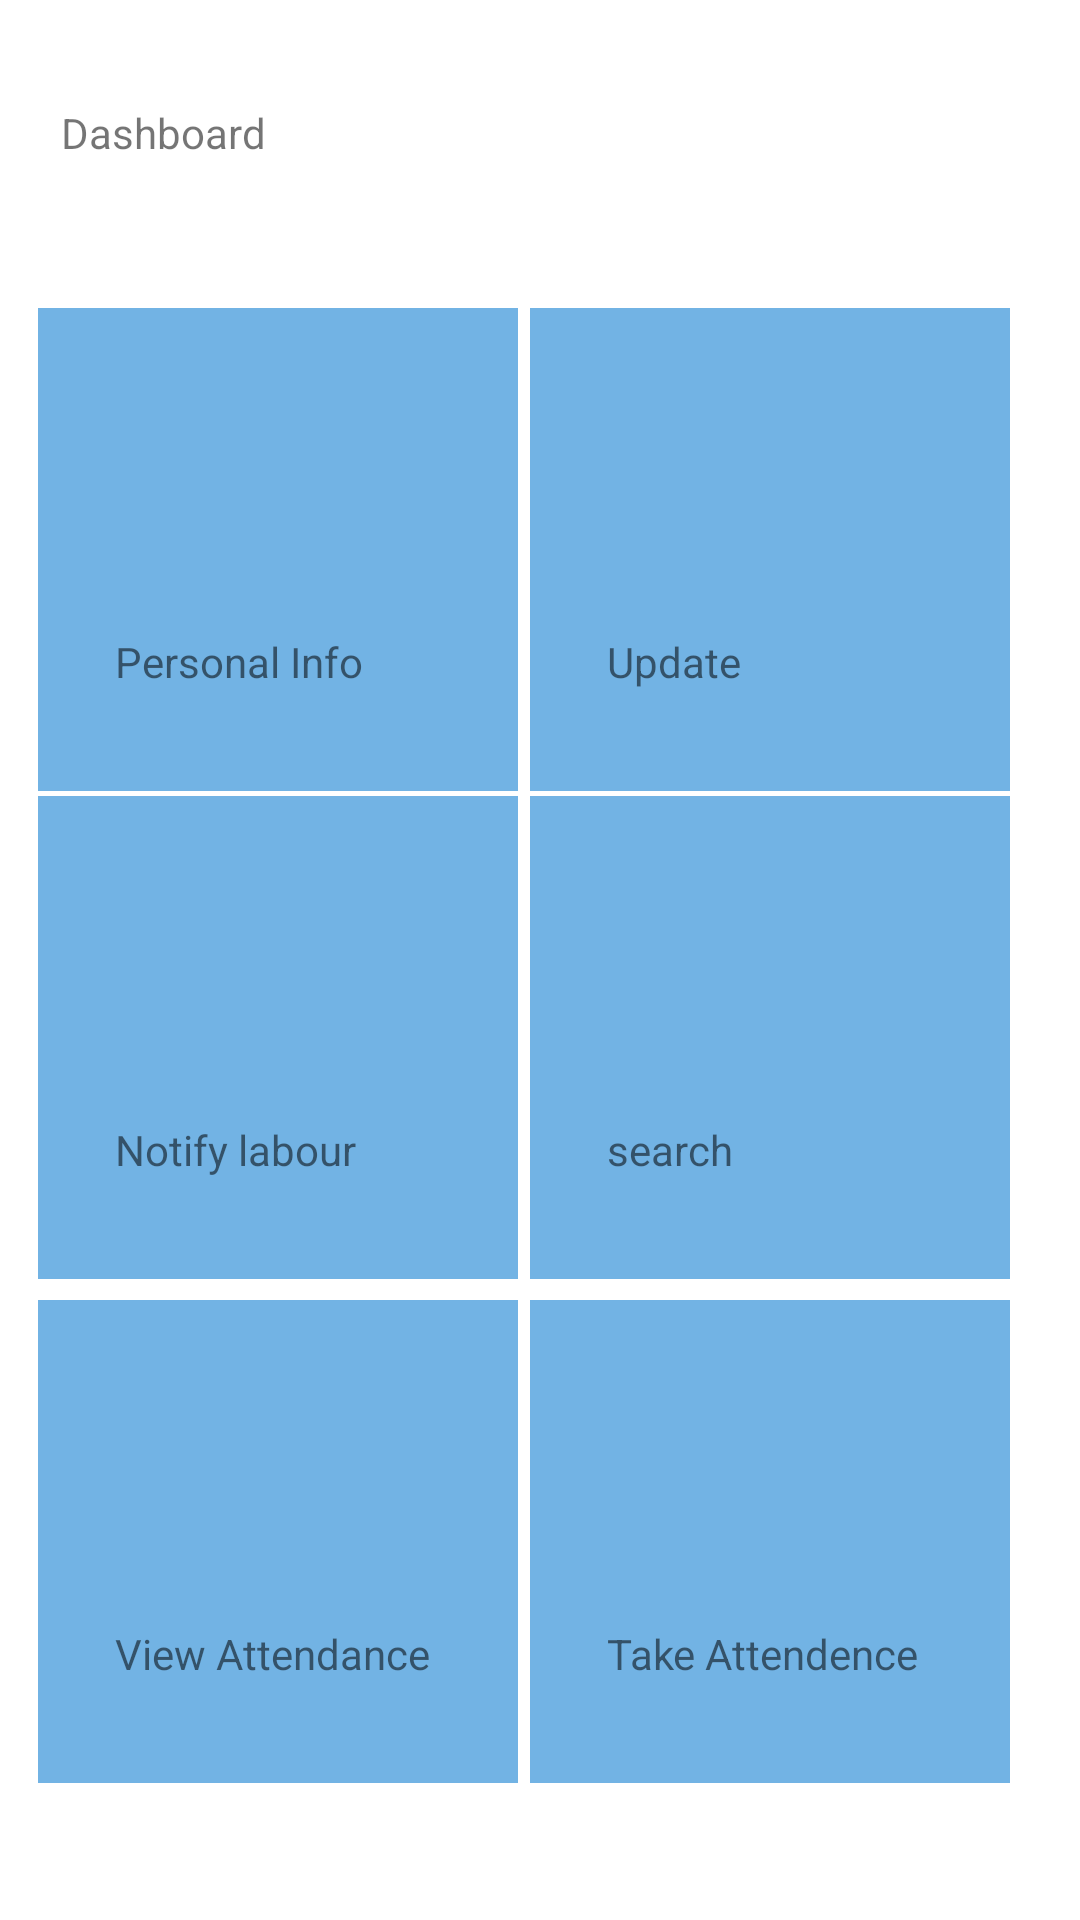

This screen was rendered from an Android layout file. Write that file and the resources it references.
<!-- AndroidManifest.xml: application theme Theme.LabourManagement -->
<!-- res/layout/activity_landlord_dashboard.xml -->
<?xml version="1.0" encoding="utf-8"?>
<androidx.constraintlayout.widget.ConstraintLayout xmlns:android="http://schemas.android.com/apk/res/android"
    xmlns:app="http://schemas.android.com/apk/res-auto"
    xmlns:tools="http://schemas.android.com/tools"
    android:layout_width="match_parent"
    android:layout_height="match_parent"
    tools:context=".admin_dashboard">

    <androidx.constraintlayout.widget.ConstraintLayout
        android:id="@+id/landlord_take_attendance"
        android:layout_width="160dp"
        android:layout_height="161dp"
        android:background="#FFFFFF"
        android:backgroundTint="#72B3E4"
        app:layout_constraintBottom_toBottomOf="parent"
        app:layout_constraintEnd_toEndOf="parent"
        app:layout_constraintHorizontal_bias="0.884"
        app:layout_constraintStart_toStartOf="parent"
        app:layout_constraintTop_toTopOf="parent"
        app:layout_constraintVertical_bias="0.905">

        <ImageView
            android:id="@+id/imageView2"
            android:layout_width="90dp"
            android:layout_height="70dp"
            app:layout_constraintBottom_toBottomOf="parent"
            app:layout_constraintEnd_toEndOf="parent"
            app:layout_constraintHorizontal_bias="0.494"
            app:layout_constraintStart_toStartOf="parent"
            app:layout_constraintTop_toTopOf="parent"
            app:layout_constraintVertical_bias="0.273"
            app:srcCompat="@drawable/ic_launcher_background" />

        <TextView
            android:layout_width="108dp"
            android:layout_height="30dp"
            android:text="Take Attendence"
            app:layout_constraintBottom_toBottomOf="parent"
            app:layout_constraintEnd_toEndOf="parent"
            app:layout_constraintHorizontal_bias="0.492"
            app:layout_constraintStart_toStartOf="parent"
            app:layout_constraintTop_toTopOf="parent"
            app:layout_constraintVertical_bias="0.827" />
    </androidx.constraintlayout.widget.ConstraintLayout>

    <androidx.constraintlayout.widget.ConstraintLayout
        android:id="@+id/landlord_view_attendance"
        android:layout_width="160dp"
        android:layout_height="161dp"
        android:background="#FFFFFF"
        android:backgroundTint="#72B3E4"
        app:layout_constraintBottom_toBottomOf="parent"
        app:layout_constraintEnd_toEndOf="parent"
        app:layout_constraintHorizontal_bias="0.063"
        app:layout_constraintStart_toStartOf="parent"
        app:layout_constraintTop_toTopOf="parent"
        app:layout_constraintVertical_bias="0.905">

        <ImageView
            android:id="@+id/imageView3"
            android:layout_width="90dp"
            android:layout_height="70dp"
            app:layout_constraintBottom_toBottomOf="parent"
            app:layout_constraintEnd_toEndOf="parent"
            app:layout_constraintHorizontal_bias="0.494"
            app:layout_constraintStart_toStartOf="parent"
            app:layout_constraintTop_toTopOf="parent"
            app:layout_constraintVertical_bias="0.273"
            app:srcCompat="@drawable/ic_launcher_background" />

        <TextView
            android:layout_width="108dp"
            android:layout_height="30dp"
            android:text="View Attendance"
            app:layout_constraintBottom_toBottomOf="parent"
            app:layout_constraintEnd_toEndOf="parent"
            app:layout_constraintHorizontal_bias="0.492"
            app:layout_constraintStart_toStartOf="parent"
            app:layout_constraintTop_toTopOf="parent"
            app:layout_constraintVertical_bias="0.827" />
    </androidx.constraintlayout.widget.ConstraintLayout>

    <androidx.constraintlayout.widget.ConstraintLayout
        android:id="@+id/landlord_search"
        android:layout_width="160dp"
        android:layout_height="161dp"
        android:background="#FFFFFF"
        android:backgroundTint="#72B3E4"
        app:layout_constraintBottom_toBottomOf="parent"
        app:layout_constraintEnd_toEndOf="parent"
        app:layout_constraintHorizontal_bias="0.884"
        app:layout_constraintStart_toStartOf="parent"
        app:layout_constraintTop_toTopOf="parent"
        app:layout_constraintVertical_bias="0.554">

        <ImageView
            android:id="@+id/imageView4"
            android:layout_width="90dp"
            android:layout_height="70dp"
            app:layout_constraintBottom_toBottomOf="parent"
            app:layout_constraintEnd_toEndOf="parent"
            app:layout_constraintHorizontal_bias="0.494"
            app:layout_constraintStart_toStartOf="parent"
            app:layout_constraintTop_toTopOf="parent"
            app:layout_constraintVertical_bias="0.273"
            app:srcCompat="@drawable/ic_launcher_background" />

        <TextView
            android:layout_width="108dp"
            android:layout_height="30dp"
            android:text="search"
            app:layout_constraintBottom_toBottomOf="parent"
            app:layout_constraintEnd_toEndOf="parent"
            app:layout_constraintHorizontal_bias="0.492"
            app:layout_constraintStart_toStartOf="parent"
            app:layout_constraintTop_toTopOf="parent"
            app:layout_constraintVertical_bias="0.827" />
    </androidx.constraintlayout.widget.ConstraintLayout>

    <androidx.constraintlayout.widget.ConstraintLayout
        android:id="@+id/landlord_notify"
        android:layout_width="160dp"
        android:layout_height="161dp"
        android:background="#FFFFFF"
        android:backgroundTint="#72B3E4"
        app:layout_constraintBottom_toBottomOf="parent"
        app:layout_constraintEnd_toEndOf="parent"
        app:layout_constraintHorizontal_bias="0.063"
        app:layout_constraintStart_toStartOf="parent"
        app:layout_constraintTop_toTopOf="parent"
        app:layout_constraintVertical_bias="0.554">

        <ImageView
            android:id="@+id/imageView"
            android:layout_width="90dp"
            android:layout_height="70dp"
            app:layout_constraintBottom_toBottomOf="parent"
            app:layout_constraintEnd_toEndOf="parent"
            app:layout_constraintHorizontal_bias="0.494"
            app:layout_constraintStart_toStartOf="parent"
            app:layout_constraintTop_toTopOf="parent"
            app:layout_constraintVertical_bias="0.273"
            app:srcCompat="@drawable/ic_launcher_background" />

        <TextView
            android:layout_width="108dp"
            android:layout_height="30dp"
            android:text="Notify labour"
            app:layout_constraintBottom_toBottomOf="parent"
            app:layout_constraintEnd_toEndOf="parent"
            app:layout_constraintHorizontal_bias="0.492"
            app:layout_constraintStart_toStartOf="parent"
            app:layout_constraintTop_toTopOf="parent"
            app:layout_constraintVertical_bias="0.827" />
    </androidx.constraintlayout.widget.ConstraintLayout>

    <androidx.constraintlayout.widget.ConstraintLayout
        android:id="@+id/landlord_pinfo"
        android:layout_width="160dp"
        android:layout_height="161dp"
        android:background="#FFFFFF"
        android:backgroundTint="#72B3E4"
        app:layout_constraintBottom_toBottomOf="parent"
        app:layout_constraintEnd_toEndOf="parent"
        app:layout_constraintHorizontal_bias="0.063"
        app:layout_constraintStart_toStartOf="parent"
        app:layout_constraintTop_toTopOf="parent"
        app:layout_constraintVertical_bias="0.214">

        <ImageView
            android:id="@+id/imageView5"
            android:layout_width="90dp"
            android:layout_height="70dp"
            app:layout_constraintBottom_toBottomOf="parent"
            app:layout_constraintEnd_toEndOf="parent"
            app:layout_constraintHorizontal_bias="0.494"
            app:layout_constraintStart_toStartOf="parent"
            app:layout_constraintTop_toTopOf="parent"
            app:layout_constraintVertical_bias="0.273"
            app:srcCompat="@drawable/ic_launcher_background" />

        <TextView
            android:layout_width="108dp"
            android:layout_height="30dp"
            android:text="Personal Info"
            app:layout_constraintBottom_toBottomOf="parent"
            app:layout_constraintEnd_toEndOf="parent"
            app:layout_constraintHorizontal_bias="0.492"
            app:layout_constraintStart_toStartOf="parent"
            app:layout_constraintTop_toTopOf="parent"
            app:layout_constraintVertical_bias="0.827" />

    </androidx.constraintlayout.widget.ConstraintLayout>

    <TextView
        android:id="@+id/textView2"
        android:layout_width="264dp"
        android:layout_height="71dp"
        android:text="Dashboard"
        app:layout_constraintBottom_toBottomOf="parent"
        app:layout_constraintEnd_toEndOf="parent"
        app:layout_constraintHorizontal_bias="0.211"
        app:layout_constraintStart_toStartOf="parent"
        app:layout_constraintTop_toTopOf="parent"
        app:layout_constraintVertical_bias="0.061" />

    <androidx.constraintlayout.widget.ConstraintLayout
        android:id="@+id/landlord_update"
        android:layout_width="160dp"
        android:layout_height="161dp"
        android:background="#FFFFFF"
        android:backgroundTint="#72B3E4"
        app:layout_constraintBottom_toBottomOf="parent"
        app:layout_constraintEnd_toEndOf="parent"
        app:layout_constraintHorizontal_bias="0.884"
        app:layout_constraintStart_toStartOf="parent"
        app:layout_constraintTop_toTopOf="parent"
        app:layout_constraintVertical_bias="0.214">

        <ImageView
            android:id="@+id/imageView1"
            android:layout_width="90dp"
            android:layout_height="70dp"
            app:layout_constraintBottom_toBottomOf="parent"
            app:layout_constraintEnd_toEndOf="parent"
            app:layout_constraintHorizontal_bias="0.494"
            app:layout_constraintStart_toStartOf="parent"
            app:layout_constraintTop_toTopOf="parent"
            app:layout_constraintVertical_bias="0.273"
            app:srcCompat="@drawable/ic_launcher_background" />

        <TextView
            android:layout_width="108dp"
            android:layout_height="30dp"
            android:text="Update"
            app:layout_constraintBottom_toBottomOf="parent"
            app:layout_constraintEnd_toEndOf="parent"
            app:layout_constraintHorizontal_bias="0.492"
            app:layout_constraintStart_toStartOf="parent"
            app:layout_constraintTop_toTopOf="parent"
            app:layout_constraintVertical_bias="0.827" />
    </androidx.constraintlayout.widget.ConstraintLayout>
</androidx.constraintlayout.widget.ConstraintLayout>
<!-- resources referenced by this layout -->
<resources>
  <style name="Theme.LabourManagement" parent="Theme.MaterialComponents.DayNight.DarkActionBar">
          
          <item name="colorPrimary">@color/purple_500</item>
          <item name="colorPrimaryVariant">@color/purple_700</item>
          <item name="colorOnPrimary">@color/white</item>
          
          <item name="colorSecondary">@color/teal_200</item>
          <item name="colorSecondaryVariant">@color/teal_700</item>
          <item name="colorOnSecondary">@color/black</item>
          
          <item name="android:statusBarColor" tools:targetApi="l">?attr/colorPrimaryVariant</item>
          
      </style>
  <!-- not gathered from this repository: default colours our renderer supplied (Android Studio template values) -->
  <color name="purple_500">#FF6200EE</color>
  <color name="purple_700">#FF3700B3</color>
  <color name="teal_200">#FF03DAC5</color>
  <color name="teal_700">#FF018786</color>
  <color name="black">#FF000000</color>
  <color name="white">#FFFFFFFF</color>
</resources>
